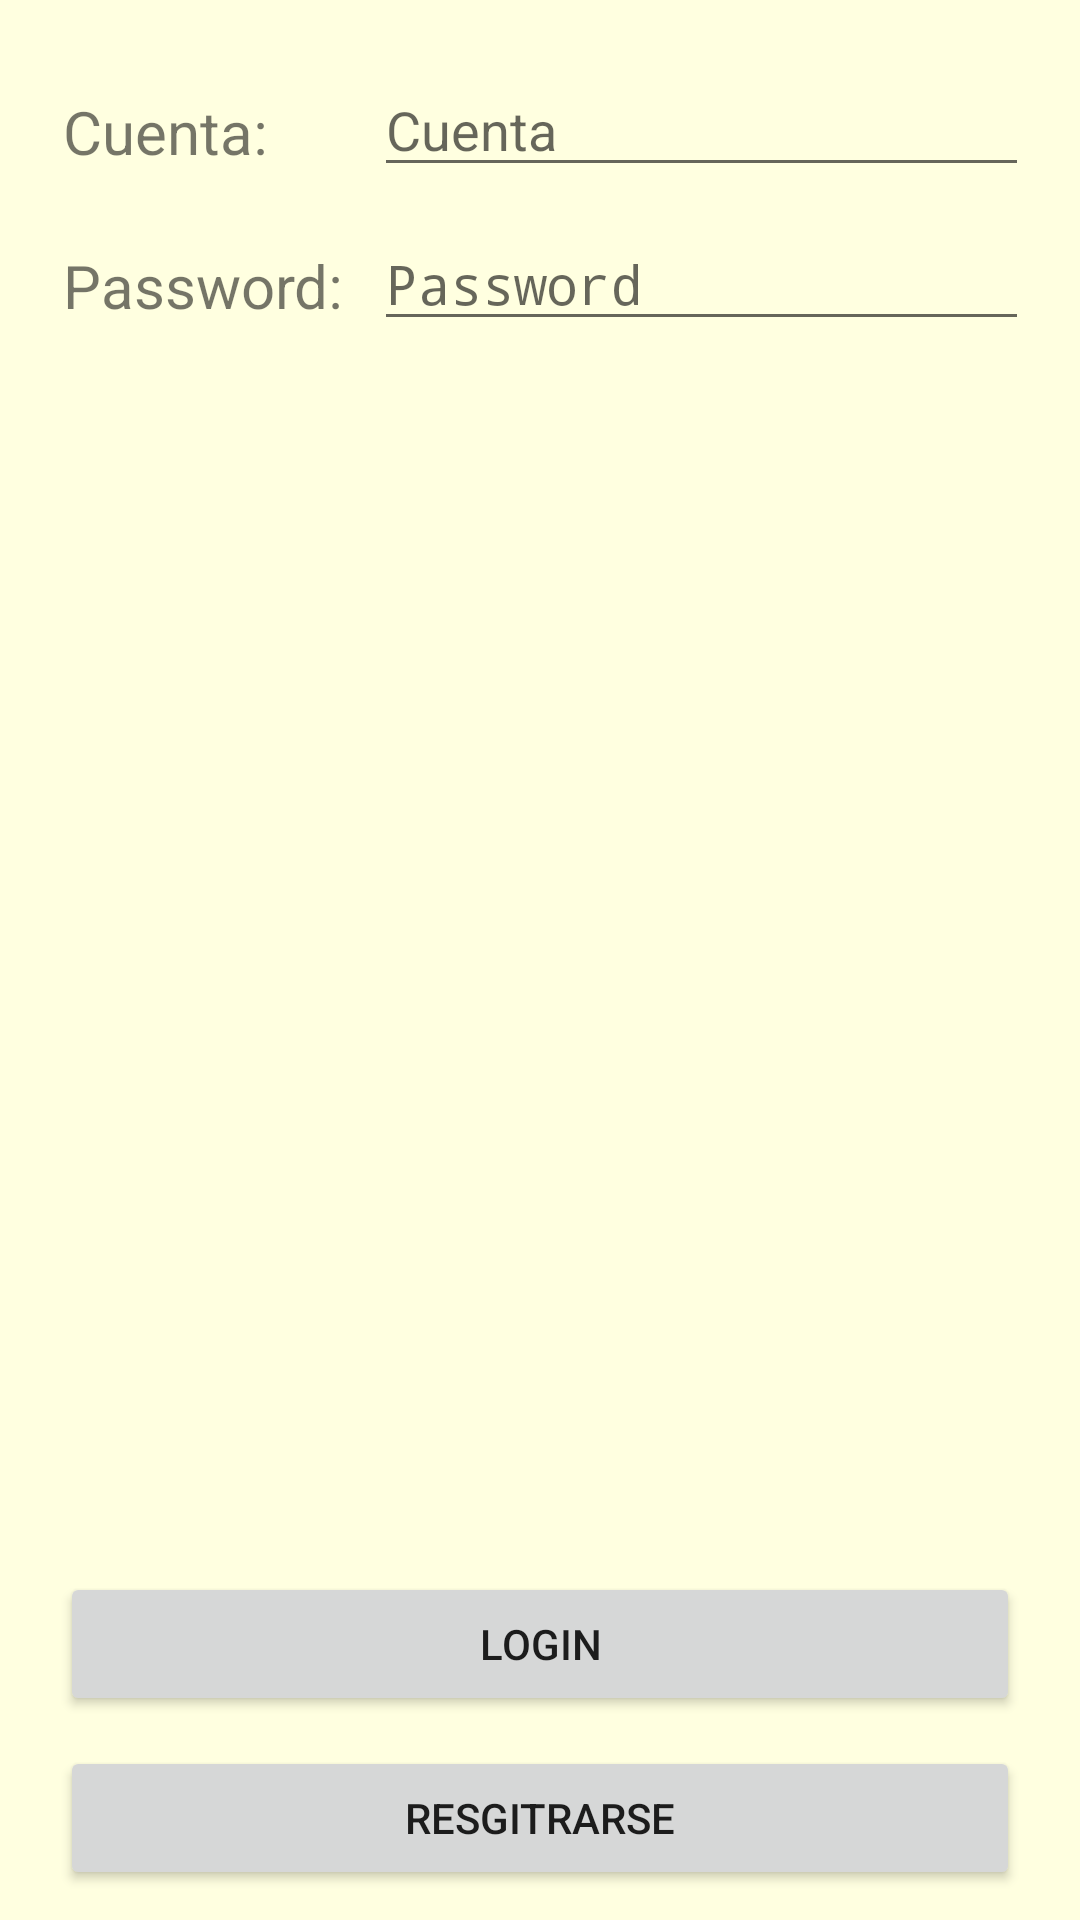

Android layout source for this screen:
<!-- AndroidManifest.xml: application theme AppTheme -->
<!-- res/layout/login_fragment.xml -->
<RelativeLayout xmlns:android="http://schemas.android.com/apk/res/android"
    android:layout_width="match_parent"
    android:layout_height="match_parent"
    android:background="@color/LightYellow">

    <TableLayout
        android:id="@+id/tableLayout1"
        android:layout_width="match_parent"
        android:layout_height="wrap_content"
        android:paddingBottom="@dimen/activity_vertical_margin"
        android:paddingLeft="@dimen/activity_horizontal_margin"
        android:paddingRight="@dimen/activity_horizontal_margin"
        android:paddingTop="@dimen/activity_vertical_margin"
        android:stretchColumns="1">

        <TableRow
            android:gravity="center_vertical"
            android:padding="5dp">

            <TextView
                android:id="@+id/cuenta"
                android:layout_width="wrap_content"
                android:layout_height="match_parent"
                android:gravity="left|bottom"
                android:paddingBottom="5dp"
                android:text="@string/cuenta"
                android:textSize="20dp" />

            <EditText
                android:id="@+id/usuario"
                android:layout_width="match_parent"
                android:layout_height="wrap_content"
                android:layout_span="10"
                android:hint="@string/insert_cuenta"
                android:inputType="text" />

        </TableRow>

        <TableRow
            android:gravity="center_vertical"
            android:padding="5dp">

            <TextView
                android:id="@+id/txt_pass"
                android:layout_width="wrap_content"
                android:layout_height="match_parent"
                android:layout_marginRight="10dp"
                android:gravity="left|bottom"
                android:paddingBottom="5dp"
                android:text="@string/password"
                android:textSize="20dp" />

            <EditText
                android:id="@+id/password"
                android:layout_width="match_parent"
                android:layout_height="wrap_content"
                android:layout_span="10"
                android:hint="@string/insert_password"
                android:inputType="textPassword" />

        </TableRow>
    </TableLayout>

    <LinearLayout
        android:layout_width="match_parent"
        android:layout_height="wrap_content"
        android:layout_alignParentBottom="true"
        android:orientation="vertical">

        <Button
            android:id="@+id/login"
            android:layout_width="match_parent"
            android:layout_height="wrap_content"
            android:layout_marginLeft="20dp"
            android:layout_marginRight="20dp"
            android:text="@string/login" />

        <Button
            android:id="@+id/registro"
            android:layout_width="match_parent"
            android:layout_height="wrap_content"
            android:layout_marginBottom="10dp"
            android:layout_marginLeft="20dp"
            android:layout_marginRight="20dp"
            android:layout_marginTop="10dp"
            android:text="@string/registrarse" />


    </LinearLayout>

    <ImageView
        android:id="@+id/fondo_logo"
        android:layout_width="match_parent"
        android:layout_height="match_parent"
        android:background="@color/Goldenrod"
        android:visibility="gone" />

    <ImageView
        android:id="@+id/icono_logo"
        android:layout_width="wrap_content"
        android:layout_height="wrap_content"
        android:layout_centerInParent="true"
        android:src="@drawable/logo"
        android:visibility="gone" />

</RelativeLayout>
<!-- resources referenced by this layout -->
<resources>
  <color name="Goldenrod">#DAA520</color>
  <color name="LightYellow">#FFFFE0</color>
  <dimen name="activity_horizontal_margin">16dp</dimen>
  <dimen name="activity_vertical_margin">16dp</dimen>
  <string name="cuenta">Cuenta:</string>
  <string name="insert_cuenta">Cuenta</string>
  <string name="insert_password">Password</string>
  <string name="login">Login</string>
  <string name="password">Password:</string>
  <string name="registrarse">Resgitrarse</string>
  <style name="AppTheme" parent="@android:style/Theme.Holo.Light.DarkActionBar">
          
      </style>
</resources>
